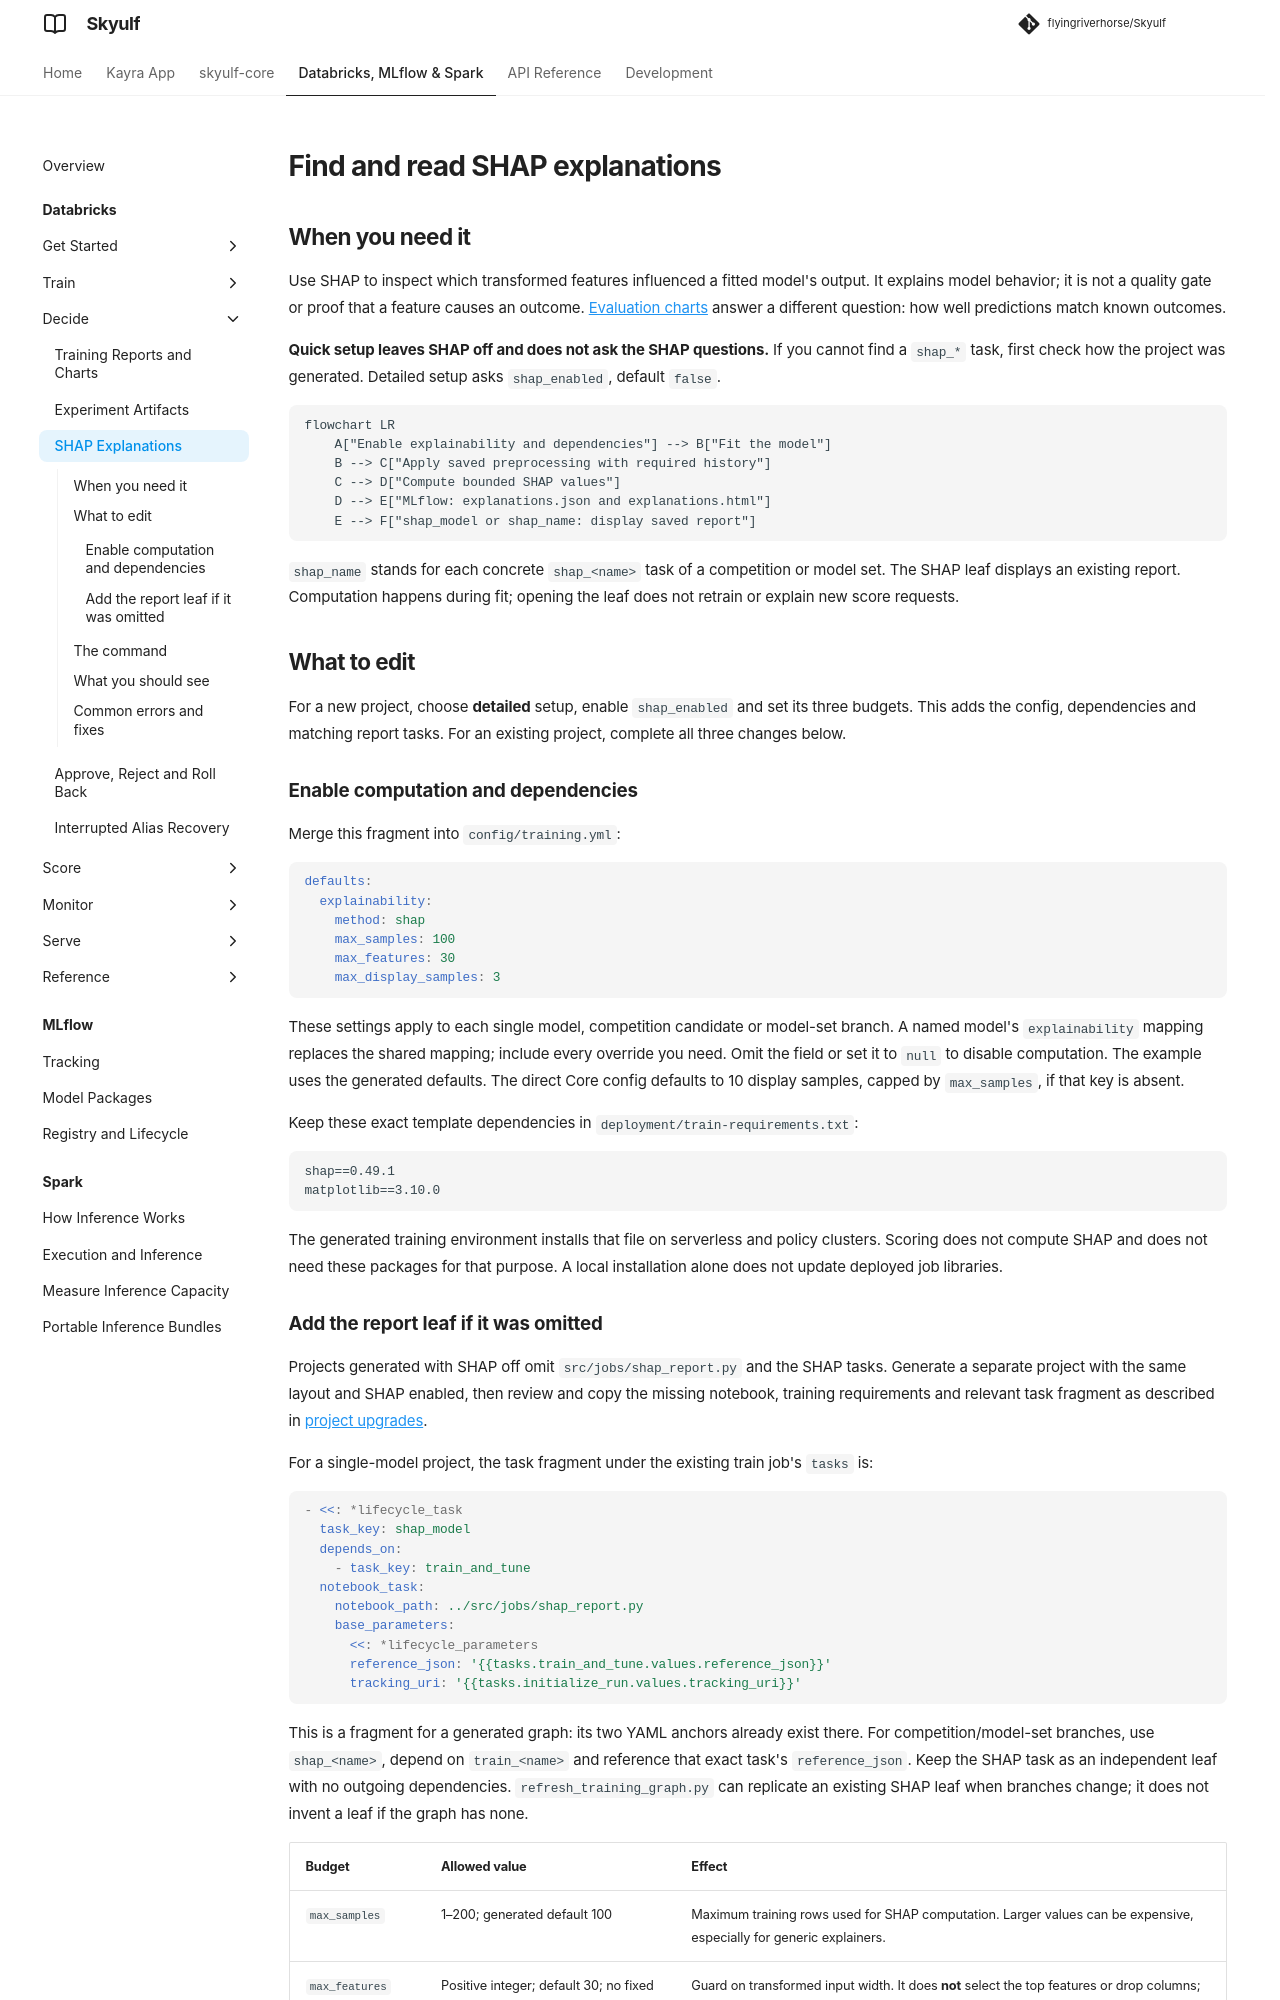

repository: flyingriverhorse/Skyulf · page: manual/user_guide/databricks_explanations.html · generator: mkdocs

# Find and read SHAP explanations

## When you need it

Use SHAP to inspect which transformed features influenced a fitted model's output. It explains model
behavior; it is not a quality gate or proof that a feature causes an outcome.
[Evaluation charts](databricks_training_reports.md#optional-evaluation-charts) answer a different
question: how well predictions match known outcomes.

**Quick setup leaves SHAP off and does not ask the SHAP questions.** If you
cannot find a `shap_*` task, first check how the project was generated.
Detailed setup asks `shap_enabled`, default `false`.

```mermaid
flowchart LR
    A["Enable explainability and dependencies"] --> B["Fit the model"]
    B --> C["Apply saved preprocessing with required history"]
    C --> D["Compute bounded SHAP values"]
    D --> E["MLflow: explanations.json and explanations.html"]
    E --> F["shap_model or shap_name: display saved report"]
```

`shap_name` stands for each concrete `shap_<name>` task of a competition or
model set. The SHAP leaf displays an existing report. Computation happens during fit;
opening the leaf does not retrain or explain new score requests.

## What to edit

For a new project, choose **detailed** setup, enable `shap_enabled` and set its
three budgets. This adds the config, dependencies and matching report tasks.
For an existing project, complete all three changes below.

### Enable computation and dependencies

Merge this fragment into `config/training.yml`:

```yaml
defaults:
  explainability:
    method: shap
    max_samples: 100
    max_features: 30
    max_display_samples: 3
```

These settings apply to each single model, competition candidate or model-set
branch. A named model's `explainability` mapping replaces the shared mapping;
include every override you need. Omit the field or set it to `null` to disable
computation. The example uses the generated defaults. The direct Core config
defaults to 10 display samples, capped by `max_samples`, if that key is absent.

Keep these exact template dependencies in `deployment/train-requirements.txt`:

```text
shap==0.49.1
matplotlib==3.10.0
```

The generated training environment installs that file on serverless and policy
clusters. Scoring does not compute SHAP and does not need these packages for
that purpose. A local installation alone does not update deployed job libraries.
